Run: headless pygame with SDL's dummy video driver; simulated clock (each Clock.tick advances the game by its frame time, no real sleeping); random seed 0; keys injected as events and as key.get_pressed() state; no mouse input.
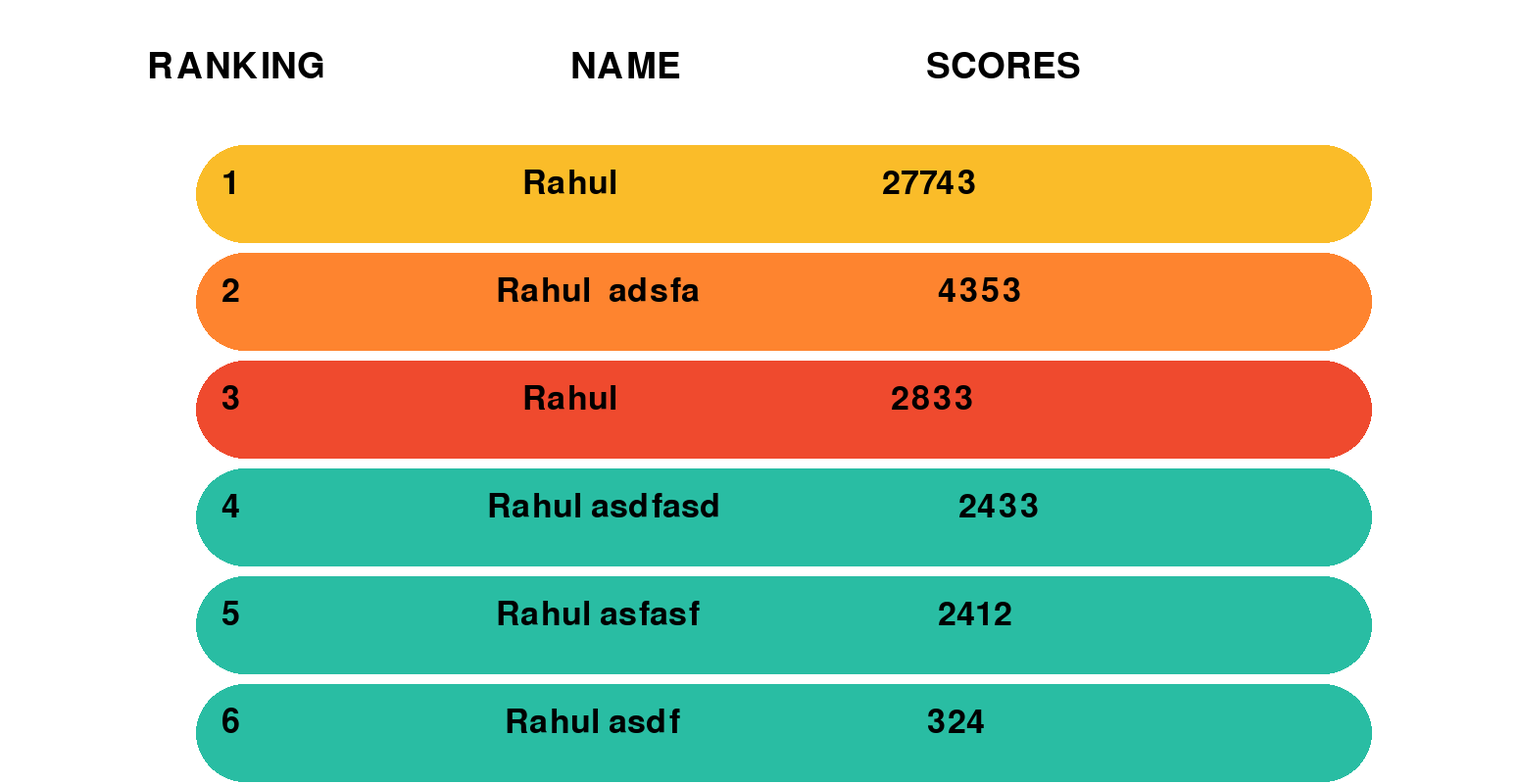
Frame 1 of 4 · flips 1–60 · no input
Frame 2 of 4 · flips 61–180 · tapped SPACE, RETURN · held RIGHT (→), D · screen unchanged from frame 1, image omitted
Frame 3 of 4 · flips 181–300 · held DOWN (↓), S · screen unchanged from frame 2, image omitted
Frame 4 of 4 · flips 301–420 · held LEFT (←), A, UP (↑), W · screen unchanged from frame 3, image omitted

The pygame program that drew these frames:

import pygame
pygame.init()


def just(r,v):
    s = f"{r : ^30}"+f"{v[1] : ^40}"+f"{v[0] : ^30}"
    return s
 
v1 = [[23,"Rahulaasfs afa adf asf"],
      [4353,"Rahul  adsfa"],
      [2412,"Rahul asfasf"],
      [324,"Rahul asdf"],
      [2433,"Rahul asdfasd"],
      [253,"Rahulasdf "],
      [253,"Rahulasdf"],
      [23,"Rahul"],
      [273,"Rahul"],
      [243,"Rahul"],
      [2833,"Rahul"],
      [23,"Rahul"],
      [27743,"Rahul"],
      [243,"Rahul"]]
a=v1.copy()
a.insert(0,["NAME","SCORES"])
# head = ['Adm no.','Score ']
screen = pygame.display.set_mode((1550,800))
screen.fill((255, 255, 255))
pygame.display.set_caption('Just reference')
s = ''
v1.sort(reverse=True)
width = 1550
height = 800

st = 100

row_1 = s = f"{'RANKING' : ^30}"+f"{'NAME' : ^30}"+ f"{'SCORES' : ^30}"

text_font = pygame.font.SysFont("arial",55)
text = text_font.render(str(row_1),True,'black')
text_rect = (st-60,50)


text_font = pygame.font.SysFont("arial",50)
row_2 = just("1",v1[0])

text2 = text_font.render(str(row_2),True,'black')
text_rect2 = (st,170)


row_3= just("2",v1[1])

text3= text_font.render(str(row_3),True,'black')
text_rect3 = (st,170+110)

row_4= just("3",v1[2])

text4= text_font.render(str(row_4),True,'black')
text_rect4 = (st,170+110+110)


st=st

row_5= just("4",v1[3])

text5= text_font.render(str(row_5),True,'black')
text_rect5 = (st,170+110+110+110)

row_6= just("5",v1[4])

text6= text_font.render(str(row_6),True,'black')
text_rect6 = (st,170+110+110+110+110)

row_7= just("6",v1[5])

text7= text_font.render(str(row_7),True,'black')
text_rect7= (st,170+110+110+110+110+110)

row_8= just("7",v1[6])

text8= text_font.render(str(row_8),True,'black')
text_rect8= (st,170+110+110+110+110+110+110)

row_9 = just("8",v1[7])

text9= text_font.render(str(row_9),True,'black')
text_rect9 = (st,170+110+110+110+110+110+110+110)

row_10 = just("9",v1[8])

text10= text_font.render((str(row_10)),True,'black')
text_rect10 =(st, 170+110+110+110+110+110+110+110+110+110)


row_11 = just("10",v1[9])

text11= text_font.render((str(row_11)),True,'black')
text_rect11 = (st,170+110+110+110+110+110+110+110+110+110+110)



clock = pygame.time.Clock()
while True:
    for event in pygame.event.get():
        if event.type == pygame.QUIT:
            pygame.quit()
            exit()

    screen.fill((255, 255, 255))

    
    screen.blit(text,text_rect)

    pygame.draw.rect(screen, (250, 188, 41),
                 pygame.Rect(text_rect2[0]+100, text_rect2[1]-22, 1200, 100),50,50)
    screen.blit(text2,text_rect2)

    pygame.draw.rect(screen, (254, 132, 47),
                 pygame.Rect(text_rect3[0]+100, text_rect3[1]-22, 1200, 100),50,50)
    screen.blit(text3,text_rect3)

    pygame.draw.rect(screen, (239, 74, 46),
                 pygame.Rect(text_rect4[0]+100, text_rect4[1]-22, 1200, 100),50,50)
    screen.blit(text4,text_rect4)

    pygame.draw.rect(screen, (41, 189, 163),
                 pygame.Rect(text_rect5[0]+100, text_rect5[1]-22, 1200, 100),50,50)
    screen.blit(text5,text_rect5)

    pygame.draw.rect(screen, (41, 189, 163),
                 pygame.Rect(text_rect6[0]+100, text_rect6[1]-22, 1200, 100),50,50)
    screen.blit(text6,text_rect6)

    pygame.draw.rect(screen, (41, 189, 163),
                 pygame.Rect(text_rect7[0]+100, text_rect7[1]-22, 1200, 100),50,50)
    screen.blit(text7,text_rect7)
    
    screen.blit(text8,text_rect8)
    screen.blit(text9,text_rect9)
    screen.blit(text10,text_rect10)
    screen.blit(text11,text_rect11)
    


    pygame.display.update()
    clock.tick(60)
